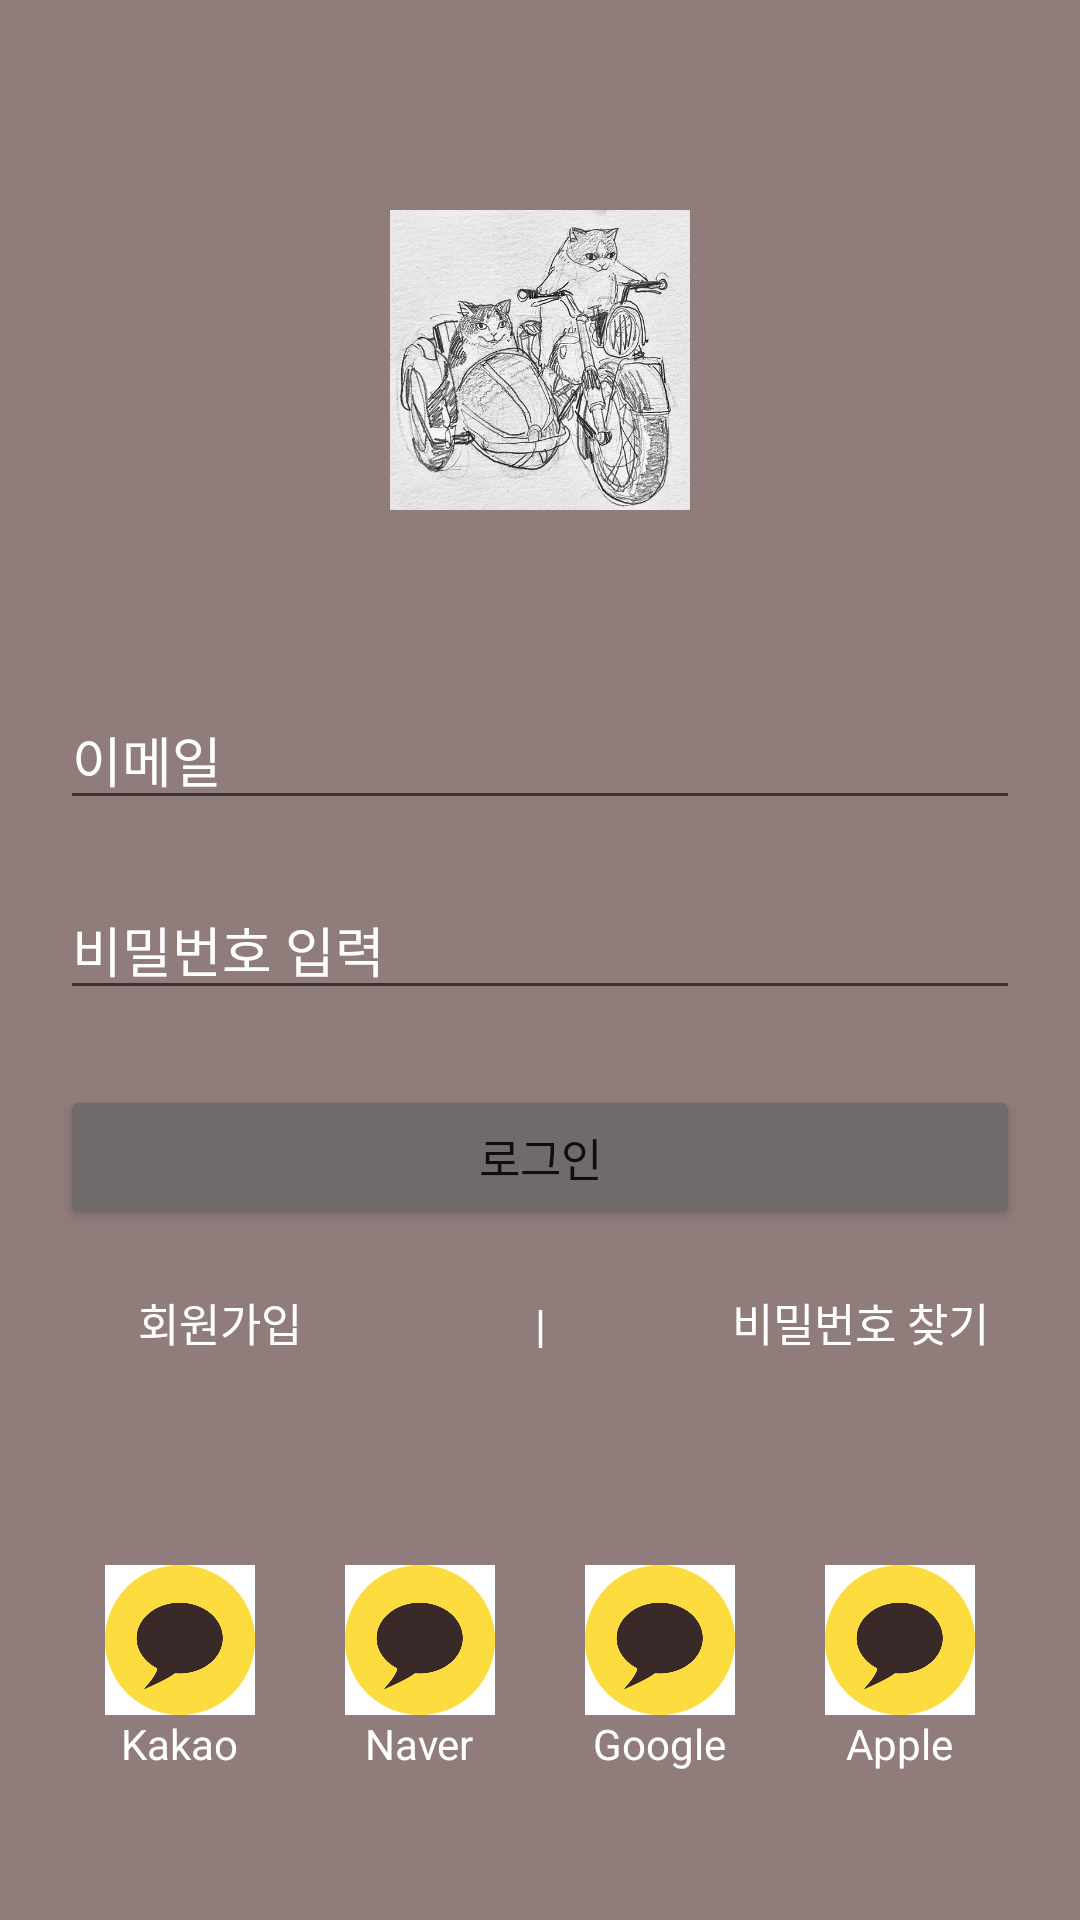

Produce the Android XML layout that renders to this screen, including the resource entries it uses.
<!-- AndroidManifest.xml: application theme Theme.UIPractice_0514 -->
<!-- res/layout/activity_main.xml -->
<?xml version="1.0" encoding="utf-8"?>
<LinearLayout xmlns:android="http://schemas.android.com/apk/res/android"
    xmlns:app="http://schemas.android.com/apk/res-auto"
    xmlns:tools="http://schemas.android.com/tools"
    android:layout_width="match_parent"
    android:layout_height="match_parent"
    android:padding="20dp"
    android:orientation="vertical"
    android:background="#917C7C"
    tools:context=".MainActivity">

    <LinearLayout
        android:layout_width="match_parent"
        android:layout_height="wrap_content"
        android:gravity="center"
        android:layout_marginVertical="50dp"
        android:orientation="vertical">

        <ImageView
            android:layout_width="100dp"
            android:layout_height="100dp"
            android:src="@drawable/cat_riding_bike"/>

    </LinearLayout>

    

    <EditText
        android:layout_width="match_parent"
        android:layout_height="wrap_content"
        android:hint="이메일"
        android:textColorHint="#FFFFFF"
        android:drawableLeft="@drawable/email_logo"
        android:drawablePadding="10dp"
        android:layout_marginVertical="10dp"
        android:inputType="textEmailAddress"/>

    

    <EditText
        android:layout_width="match_parent"
        android:layout_height="wrap_content"
        android:hint="비밀번호 입력"
        android:textColorHint="#FFFFFF"
        android:drawableLeft="@drawable/password_log"
        android:drawablePadding="10dp"
        android:layout_marginVertical="10dp"
        android:inputType="textPassword"/>

    <Button
        android:layout_width="match_parent"
        android:layout_height="wrap_content"
        android:text="로그인"
        android:textSize="15sp"
        android:backgroundTint="#706A6A"
        android:layout_marginTop="15dp"
        android:textAllCaps="false"/>

    <LinearLayout
        android:layout_width="match_parent"
        android:layout_height="wrap_content"
        android:layout_marginVertical="20dp"
        android:orientation="horizontal">

        <TextView
            android:layout_width="0dp"
            android:layout_height="wrap_content"
            android:layout_weight="1"
            android:gravity="center"
            android:textSize="15sp"
            android:text="회원가입"
            android:textColor="#FFFFFF"/>

        <TextView
            android:layout_width="0dp"
            android:layout_height="wrap_content"
            android:layout_weight="1"
            android:gravity="center"
            android:textSize="15sp"
            android:text="|"
            android:textColor="#FFFFFF"/>

        <TextView
            android:layout_width="0dp"
            android:layout_height="wrap_content"
            android:layout_weight="1"
            android:gravity="center"
            android:textSize="15sp"
            android:text="비밀번호 찾기"
            android:textColor="#FFFFFF"/>

    </LinearLayout>

    <TextView
        android:layout_width="wrap_content"
        android:layout_height="0dp"
        android:layout_weight="1"/>

    <LinearLayout
        android:layout_width="match_parent"
        android:layout_height="wrap_content"
        android:layout_marginVertical="50dp"
        android:orientation="horizontal">

        <LinearLayout
            android:layout_width="0dp"
            android:layout_height="wrap_content"
            android:layout_weight="1"
            android:gravity="center"
            android:orientation="vertical">

            <ImageView
                android:layout_width="50dp"
                android:layout_height="50dp"
                android:src="@drawable/kakao"/>

            <TextView
                android:layout_width="wrap_content"
                android:layout_height="wrap_content"
                android:text="Kakao"
                android:textColor="#FFFFFF"/>
        </LinearLayout>

        <LinearLayout
            android:layout_width="0dp"
            android:layout_height="wrap_content"
            android:layout_weight="1"
            android:gravity="center"
            android:orientation="vertical">

            <ImageView
                android:layout_width="50dp"
                android:layout_height="50dp"
                android:src="@drawable/kakao"/>

            <TextView
                android:layout_width="wrap_content"
                android:layout_height="wrap_content"
                android:text="Naver"
                android:textColor="#FFFFFF"/>
        </LinearLayout>

        <LinearLayout
            android:layout_width="0dp"
            android:layout_height="wrap_content"
            android:layout_weight="1"
            android:gravity="center"
            android:orientation="vertical">

            <ImageView
                android:layout_width="50dp"
                android:layout_height="50dp"
                android:src="@drawable/kakao"
                android:textColor="#FFFFFF"/>

            <TextView
                android:layout_width="wrap_content"
                android:layout_height="wrap_content"
                android:text="Google"
                android:textColor="#FFFFFF"/>
        </LinearLayout>

        <LinearLayout
            android:layout_width="0dp"
            android:layout_height="wrap_content"
            android:layout_weight="1"
            android:gravity="center"
            android:orientation="vertical">

            <ImageView
                android:layout_width="50dp"
                android:layout_height="50dp"
                android:src="@drawable/kakao"/>

            <TextView
                android:layout_width="wrap_content"
                android:layout_height="wrap_content"
                android:text="Apple"
                android:textColor="#FFFFFF"/>
        </LinearLayout>

    </LinearLayout>

</LinearLayout>
<!-- resources referenced by this layout -->
<resources>
  <!-- drawable cat_riding_bike: png bitmap (drawable, 343891 bytes) -->
  <!-- drawable kakao: png bitmap (drawable, 34569 bytes) -->
  <style name="Theme.UIPractice_0514" parent="Theme.MaterialComponents.DayNight.DarkActionBar">
          
          <item name="colorPrimary">@color/purple_500</item>
          <item name="colorPrimaryVariant">@color/purple_700</item>
          <item name="colorOnPrimary">@color/white</item>
          
          <item name="colorSecondary">@color/teal_200</item>
          <item name="colorSecondaryVariant">@color/teal_700</item>
          <item name="colorOnSecondary">@color/black</item>
          
          <item name="android:statusBarColor" tools:targetApi="l">?attr/colorPrimaryVariant</item>
          
      </style>
  <!-- not gathered from this repository: default colours our renderer supplied (Android Studio template values) -->
  <color name="purple_500">#FF6200EE</color>
  <color name="purple_700">#FF3700B3</color>
  <color name="teal_200">#FF03DAC5</color>
  <color name="teal_700">#FF018786</color>
  <color name="black">#FF000000</color>
  <color name="white">#FFFFFFFF</color>
</resources>
